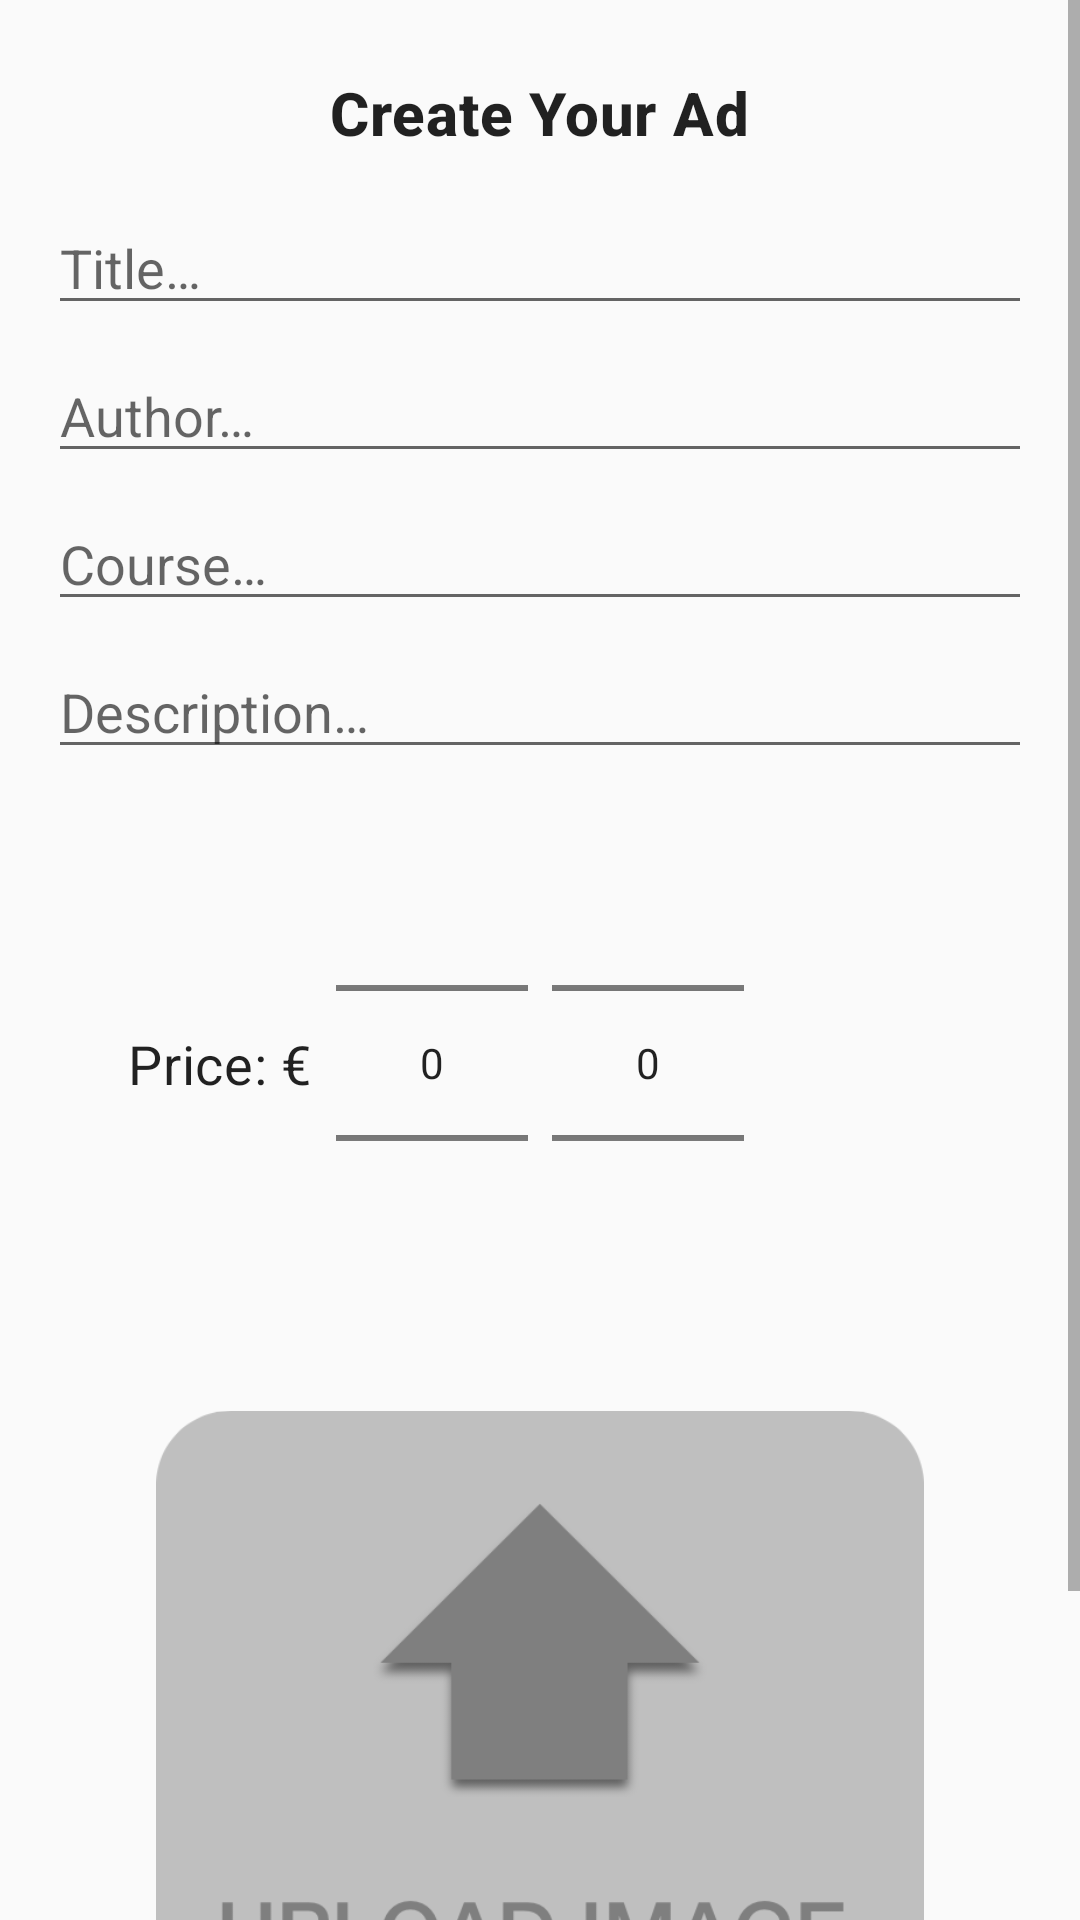

Write the Android layout XML for this screen, with the resource values it uses.
<!-- AndroidManifest.xml: application theme AppTheme -->
<!-- res/layout/activity_sell.xml -->
<?xml version="1.0" encoding="utf-8"?>
<ScrollView
    xmlns:android="http://schemas.android.com/apk/res/android"
    xmlns:app="http://schemas.android.com/apk/res-auto"
    xmlns:tools="http://schemas.android.com/tools"
    android:layout_height="match_parent"
    android:layout_width="match_parent">

    <androidx.constraintlayout.widget.ConstraintLayout
        android:layout_width="match_parent"
        android:layout_height="wrap_content"
        tools:context=".SellActivity">

        <EditText
            android:id="@+id/edit_ad_title"
            android:layout_width="0dp"
            android:layout_height="wrap_content"
            android:layout_marginStart="16dp"
            android:layout_marginTop="16dp"
            android:layout_marginEnd="16dp"
            android:hint="@string/title"
            app:layout_constraintEnd_toEndOf="parent"
            app:layout_constraintStart_toStartOf="parent"
            app:layout_constraintTop_toBottomOf="@+id/textView4" />

        <EditText
            android:id="@+id/edit_ad_author"
            android:layout_width="0dp"
            android:layout_height="wrap_content"
            android:layout_marginStart="16dp"
            android:layout_marginTop="8dp"
            android:layout_marginEnd="16dp"
            android:hint="@string/author"
            app:layout_constraintEnd_toEndOf="parent"
            app:layout_constraintStart_toStartOf="parent"
            app:layout_constraintTop_toBottomOf="@+id/edit_ad_title" />

        <EditText
            android:id="@+id/edit_ad_subj"
            android:layout_width="0dp"
            android:layout_height="wrap_content"
            android:layout_marginStart="16dp"
            android:layout_marginTop="8dp"
            android:layout_marginEnd="16dp"
            android:hint="@string/course"
            app:layout_constraintEnd_toEndOf="parent"
            app:layout_constraintStart_toStartOf="parent"
            app:layout_constraintTop_toBottomOf="@+id/edit_ad_author" />

        <EditText
            android:id="@+id/edit_ad_desc"
            android:layout_width="0dp"
            android:layout_height="wrap_content"
            android:layout_marginStart="16dp"
            android:layout_marginTop="8dp"
            android:layout_marginEnd="16dp"
            android:hint="@string/description"
            app:layout_constraintEnd_toEndOf="parent"
            app:layout_constraintStart_toStartOf="parent"
            app:layout_constraintTop_toBottomOf="@+id/edit_ad_subj" />

        <ImageView
            android:id="@+id/add_ad_img"
            android:layout_width="256dp"
            android:layout_height="256dp"
            android:layout_centerHorizontal="true"
            android:layout_marginStart="16dp"
            android:layout_marginTop="8dp"
            android:layout_marginEnd="16dp"
            android:adjustViewBounds="true"
            android:maxWidth="150dp"
            android:maxHeight="150dp"
            android:scaleType="fitCenter"
            android:src="@drawable/image"
            app:layout_constraintEnd_toEndOf="parent"
            app:layout_constraintStart_toStartOf="parent"
            app:layout_constraintTop_toBottomOf="@+id/edit_ad_price" />

        <Button
            android:id="@+id/add_ad_btn"
            android:layout_width="wrap_content"
            android:layout_height="wrap_content"
            android:layout_marginStart="8dp"
            android:layout_marginEnd="8dp"
            android:layout_marginBottom="16dp"
            android:text="@string/add"
            app:layout_constraintBottom_toBottomOf="parent"
            app:layout_constraintEnd_toEndOf="parent"
            app:layout_constraintHorizontal_bias="0.498"
            app:layout_constraintStart_toStartOf="parent"
            app:layout_constraintTop_toBottomOf="@+id/add_ad_img" />

        <NumberPicker
            android:id="@+id/edit_ad_price"
            android:layout_width="wrap_content"
            android:layout_height="wrap_content"

            android:layout_marginEnd="4dp"
            app:layout_constraintBottom_toBottomOf="@+id/edit_ad_price2"
            app:layout_constraintEnd_toStartOf="@+id/guideline3"
            app:layout_constraintTop_toTopOf="@+id/edit_ad_price2">

        </NumberPicker>

        <NumberPicker
            android:id="@+id/edit_ad_price2"
            android:layout_width="wrap_content"
            android:layout_height="wrap_content"

            android:layout_marginStart="4dp"
            android:layout_marginTop="8dp"
            app:layout_constraintStart_toStartOf="@+id/guideline3"
            app:layout_constraintTop_toBottomOf="@+id/edit_ad_desc">

        </NumberPicker>

        <TextView
            android:id="@+id/textView"
            android:layout_width="wrap_content"
            android:layout_height="wrap_content"
            android:layout_marginEnd="8dp"
            android:fontFamily="sans-serif-thin"
            android:text="@string/price_euro"
            android:textAppearance="@style/Base.TextAppearance.MaterialComponents.Headline6"
            android:textSize="18sp"
            app:layout_constraintBottom_toBottomOf="@+id/edit_ad_price"
            app:layout_constraintEnd_toStartOf="@+id/edit_ad_price"
            app:layout_constraintTop_toTopOf="@+id/edit_ad_price" />

        <TextView
            android:id="@+id/textView4"
            android:layout_width="wrap_content"
            android:layout_height="wrap_content"
            android:layout_marginStart="8dp"
            android:layout_marginTop="24dp"
            android:layout_marginEnd="8dp"
            android:text="@string/create_ad_title"
            android:textAppearance="@style/Base.TextAppearance.MaterialComponents.Headline6"
            app:layout_constraintEnd_toEndOf="parent"
            app:layout_constraintStart_toStartOf="parent"
            app:layout_constraintTop_toTopOf="parent" />

        <androidx.constraintlayout.widget.Guideline
            android:id="@+id/guideline3"
            android:layout_width="wrap_content"
            android:layout_height="wrap_content"
            android:orientation="vertical"
            app:layout_constraintGuide_percent="0.5" />

    </androidx.constraintlayout.widget.ConstraintLayout>
</ScrollView>
<!-- resources referenced by this layout -->
<resources>
  <!-- drawable image: png bitmap (drawable, 24323 bytes) -->
  <string name="add">Add</string>
  <string name="author">Author…</string>
  <string name="course">Course…</string>
  <string name="create_ad_title">Create Your Ad</string>
  <string name="description">Description…</string>
  <string name="price_euro">Price: €</string>
  <string name="title">Title…</string>
  <style name="AppTheme" parent="Theme.AppCompat.Light.NoActionBar">
          
          <item name="colorPrimary">@color/colorPrimary</item>
          <item name="colorPrimaryDark">@color/colorPrimaryDark</item>
          <item name="colorAccent">@color/colorAccent</item>
          <item name="android:buttonStyle">@style/ButtonColor</item>
      </style>
  <color name="colorPrimary">#2196F3</color>
  <color name="colorPrimaryDark">#1976D2</color>
  <color name="colorAccent">#FF9800</color>
  <style name="ButtonColor" parent="@style/Widget.AppCompat.Button.Colored">
          <item name="android:textColor">@color/buttonText</item>
          <item name="colorButtonNormal">@color/colorAccent</item>
      </style>
  <color name="buttonText">#FFFFFF</color>
</resources>
